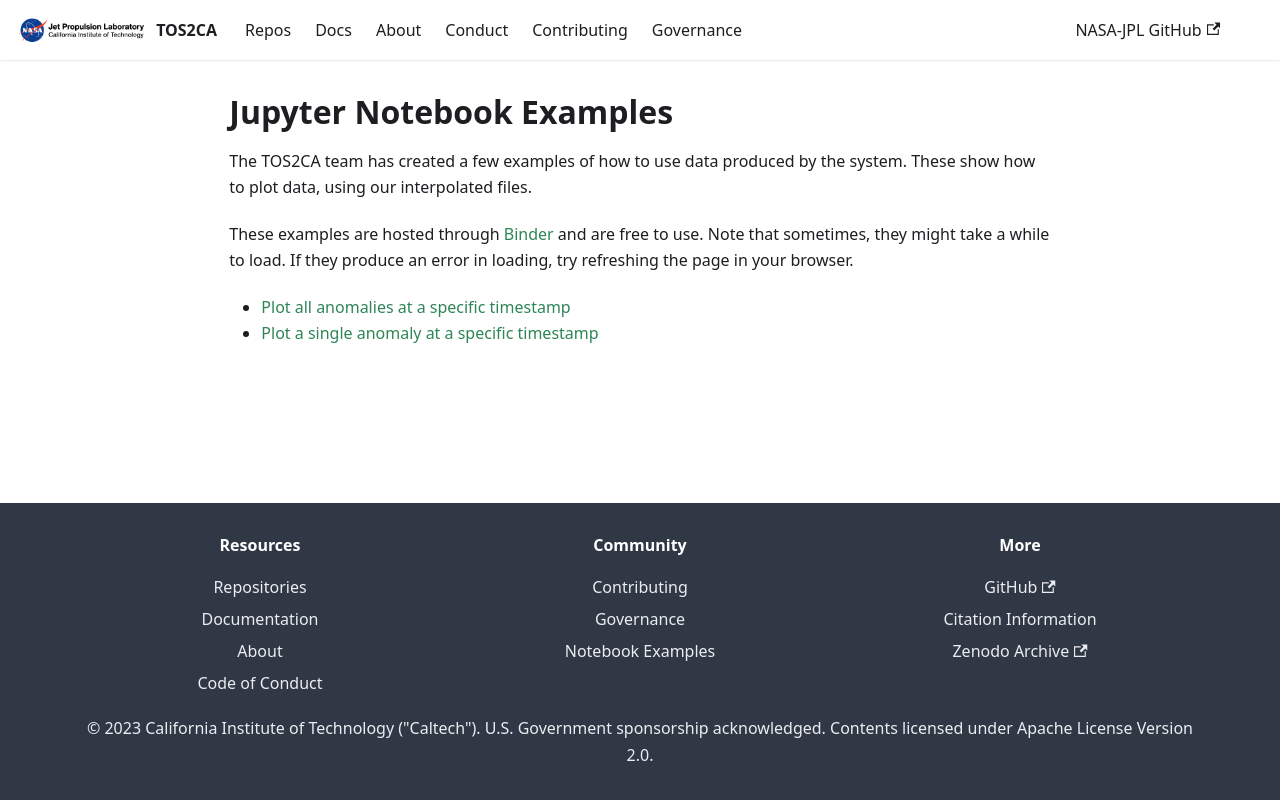

repository: nasa-jpl/tos2ca-documentation · page: notebooks.html · generator: docusaurus

---
title: Jupyter Notebook Examples
---

# Jupyter Notebook Examples

The TOS2CA team has created a few examples of how to use data produced by the system.  These show how to plot data, using our interpolated files.

These examples are hosted through [Binder](https://mybinder.org) and are free to use.  Note that sometimes, they might take a while to load.  If they produce an error in loading, try refreshing the page in your browser.

- [Plot all anomalies at a specific timestamp](https://mybinder.org/v2/gh/nasa-jpl/tos2ca-anomaly-detection/binder-plot-all-interpolated-data)
- [Plot a single anomaly at a specific timestamp](https://mybinder.org/v2/gh/nasa-jpl/tos2ca-anomaly-detection/binder-plot-interpolated-data)
